The GitHub repository ParthaPratimBanik/An-Automatic-Nucleus-Segmentation-and-CNN-Model-based-Classification-Method-of-White-Blood-Cell contains a labelled image folder "bccd_wbc_seg" with 4 categories: eosinophil, lymphocyte, monocyte, neutrophil. Examples follow, each with its label.

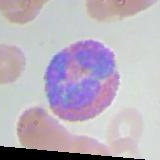
Label: eosinophil

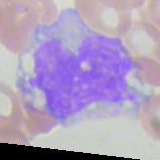
Label: monocyte

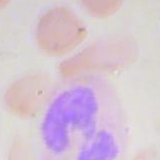
Label: neutrophil

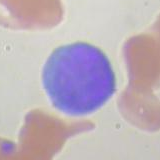
Label: lymphocyte

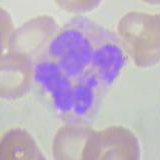
Label: neutrophil

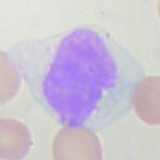
Label: monocyte
